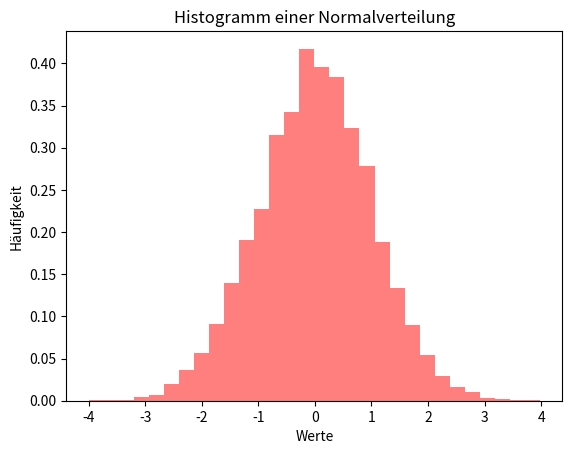

Reproduce this figure in Python.
import matplotlib.pyplot as plt
import numpy as np

# Beispiel-Daten: Normalverteilung
data = np.random.randn(10000)

# Histogramm erstellen
plt.hist(data, bins=30, color="red",  density=True,alpha=0.5)

plt.xlabel('Werte')
plt.ylabel('Häufigkeit')
plt.title('Histogramm einer Normalverteilung')
plt.show()
